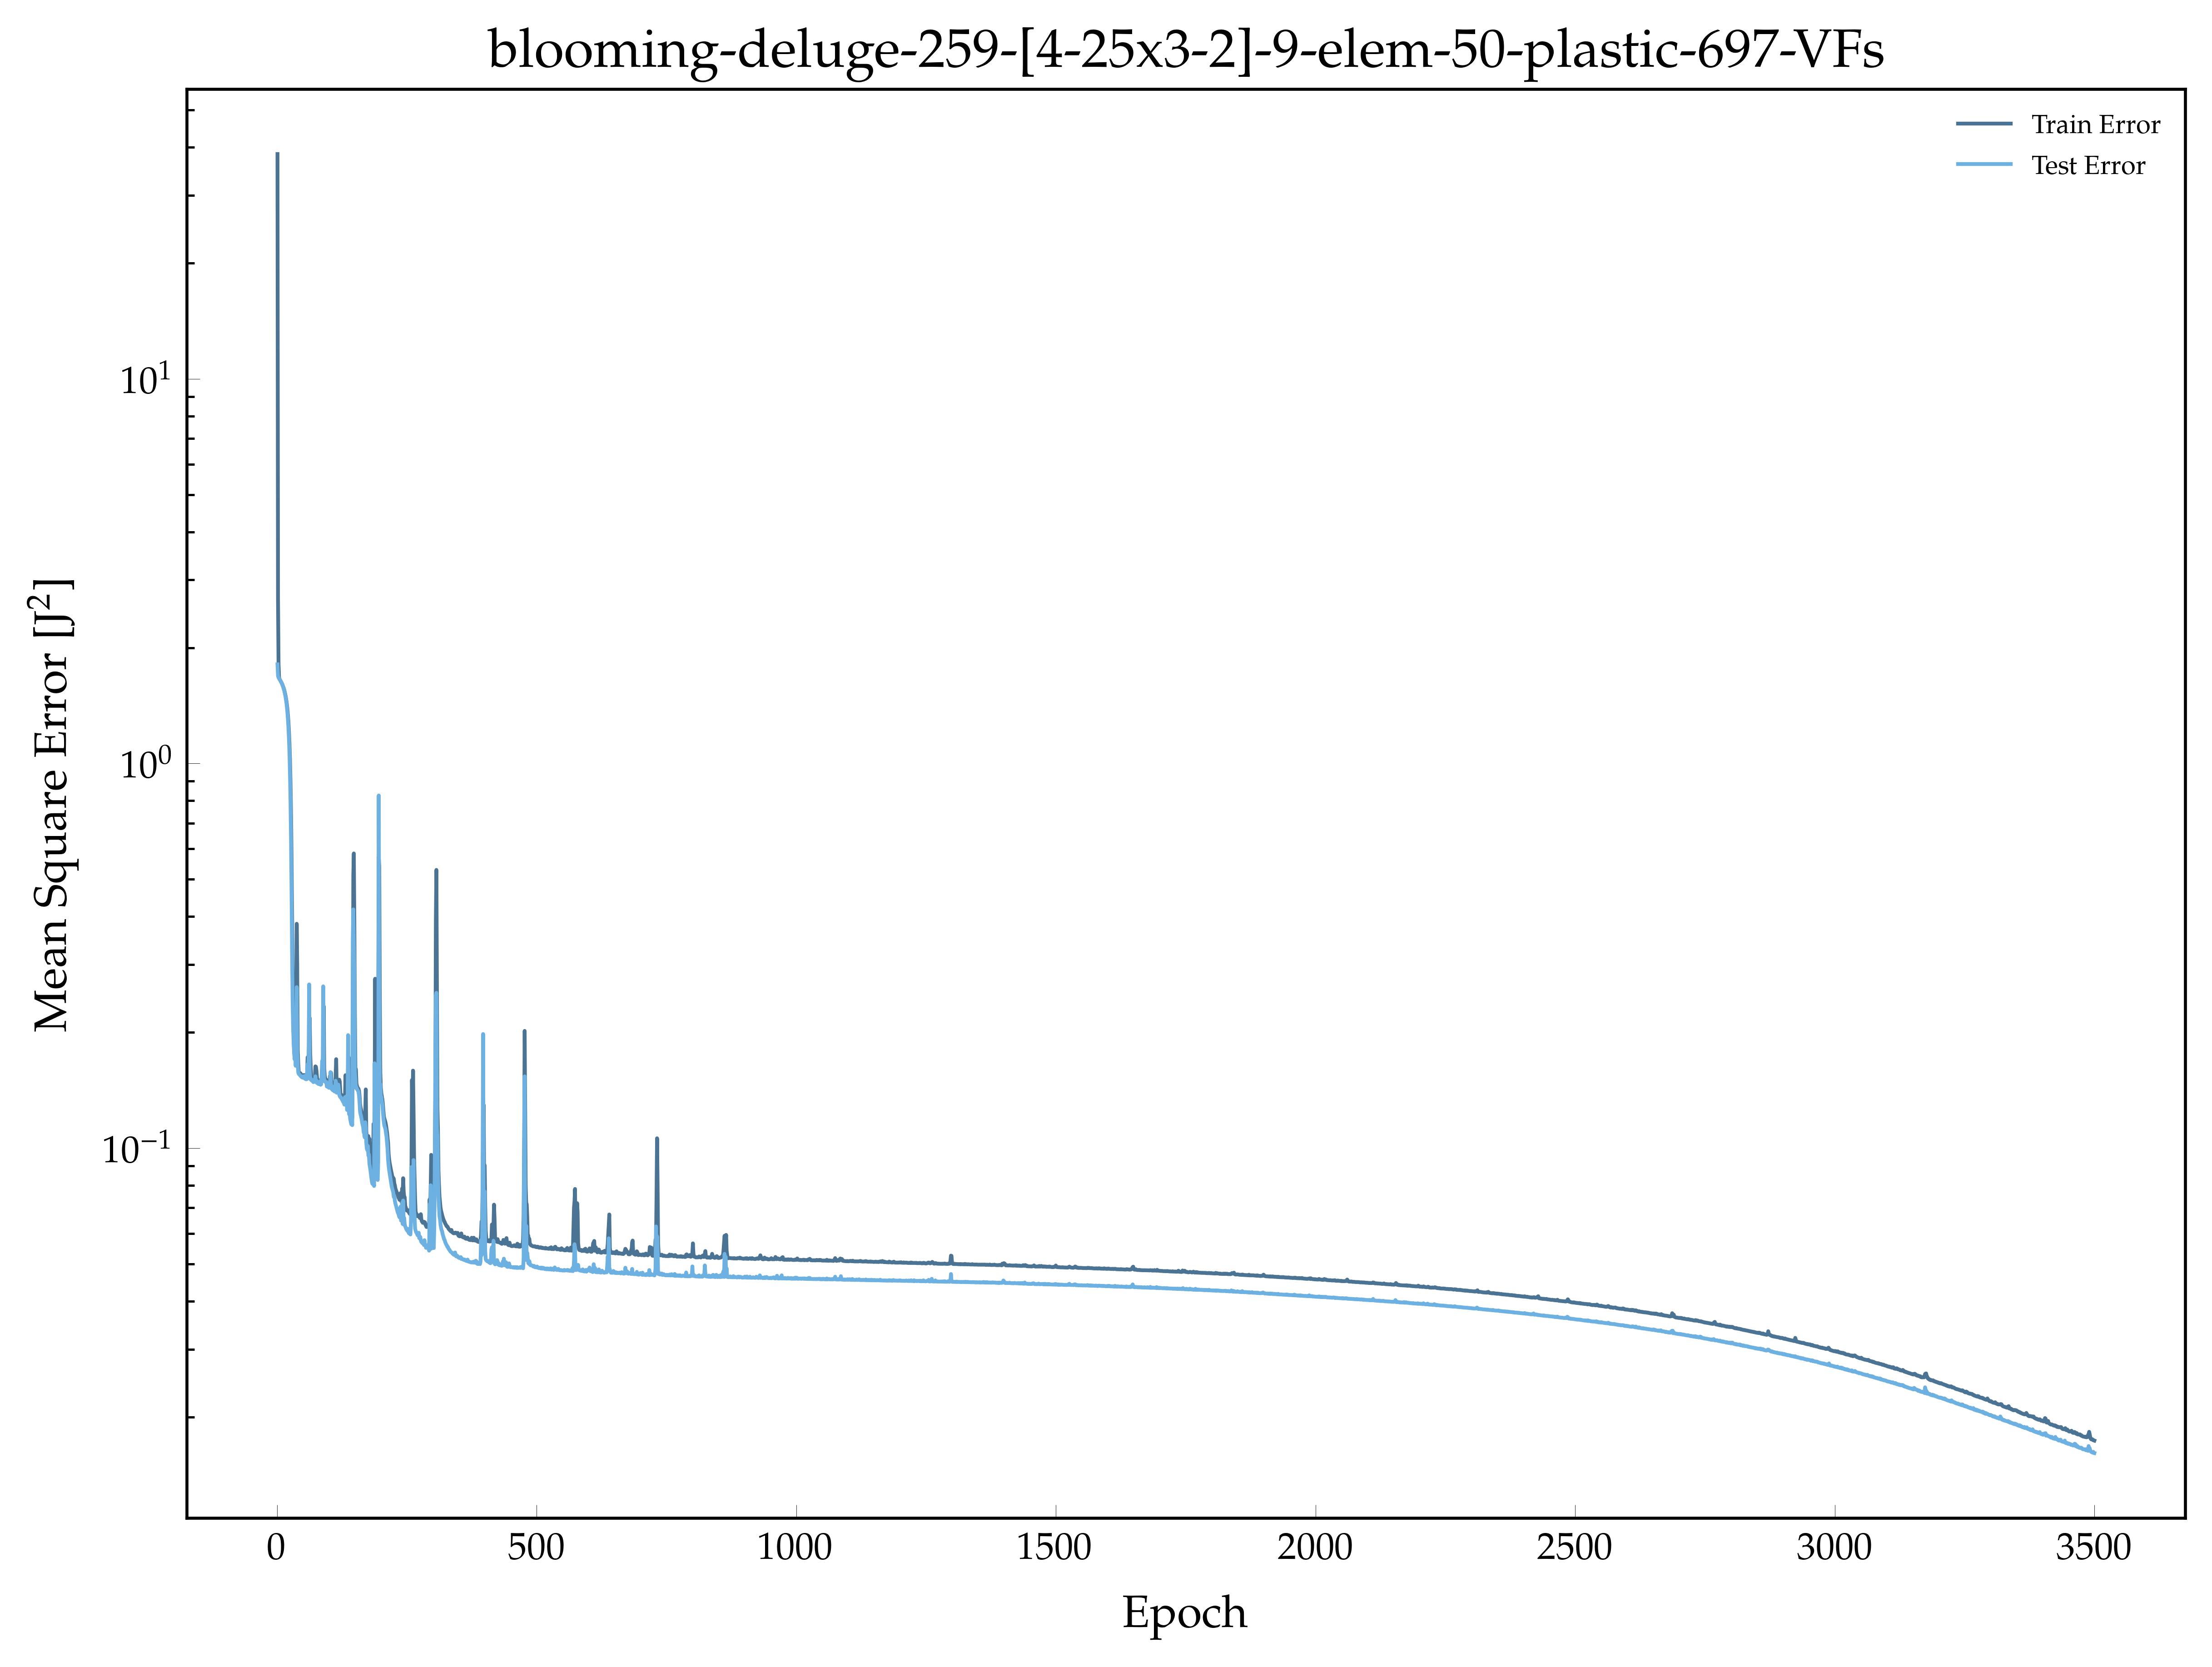

Source data for this figure (header and first rows):
, epoch, loss, val_loss
0, 1.0, 38.41, 1.81
1, 2.0, 2.686, 1.69
2, 3.0, 1.812, 1.672
3, 4.0, 1.674, 1.664
4, 5.0, 1.657, 1.657
5, 6.0, 1.647, 1.648
6, 7.0, 1.638, 1.639
7, 8.0, 1.629, 1.63
8, 9.0, 1.619, 1.619
9, 10.0, 1.608, 1.608
10, 11.0, 1.596, 1.595
11, 12.0, 1.583, 1.58
12, 13.0, 1.568, 1.564
13, 14.0, 1.552, 1.546
14, 15.0, 1.533, 1.526
15, 16.0, 1.512, 1.502
16, 17.0, 1.487, 1.475
17, 18.0, 1.459, 1.444
18, 19.0, 1.426, 1.407
19, 20.0, 1.387, 1.362
20, 21.0, 1.341, 1.308
21, 22.0, 1.284, 1.243
22, 23.0, 1.215, 1.164
23, 24.0, 1.13, 1.068
24, 25.0, 1.027, 0.9468
25, 26.0, 0.8986, 0.8042
26, 27.0, 0.7496, 0.6405
27, 28.0, 0.5845, 0.474
28, 29.0, 0.4246, 0.3336
29, 30.0, 0.2998, 0.2459
30, 31.0, 0.226, 0.2073
31, 32.0, 0.1945, 0.1888
32, 33.0, 0.1787, 0.1779
33, 34.0, 0.1708, 0.1702
34, 35.0, 0.1755, 0.174
35, 36.0, 0.1814, 0.1637
36, 37.0, 0.1969, 0.1785
37, 38.0, 0.383, 0.2621
38, 39.0, 0.2993, 0.1774
39, 40.0, 0.1796, 0.1643
40, 41.0, 0.1653, 0.1573
41, 42.0, 0.1568, 0.1559
42, 43.0, 0.1561, 0.1555
43, 44.0, 0.1557, 0.1549
44, 45.0, 0.1566, 0.1543
45, 46.0, 0.1556, 0.1537
46, 47.0, 0.1546, 0.1532
47, 48.0, 0.1546, 0.1532
48, 49.0, 0.1541, 0.1525
49, 50.0, 0.1547, 0.1537
50, 51.0, 0.1549, 0.153
51, 52.0, 0.1534, 0.1521
52, 53.0, 0.1537, 0.1539
53, 54.0, 0.1548, 0.152
54, 55.0, 0.1533, 0.1512
55, 56.0, 0.1526, 0.1514
56, 57.0, 0.1531, 0.151
57, 58.0, 0.1549, 0.1573
58, 59.0, 0.1723, 0.1652
59, 60.0, 0.1623, 0.1519
... 3,440 more rows
